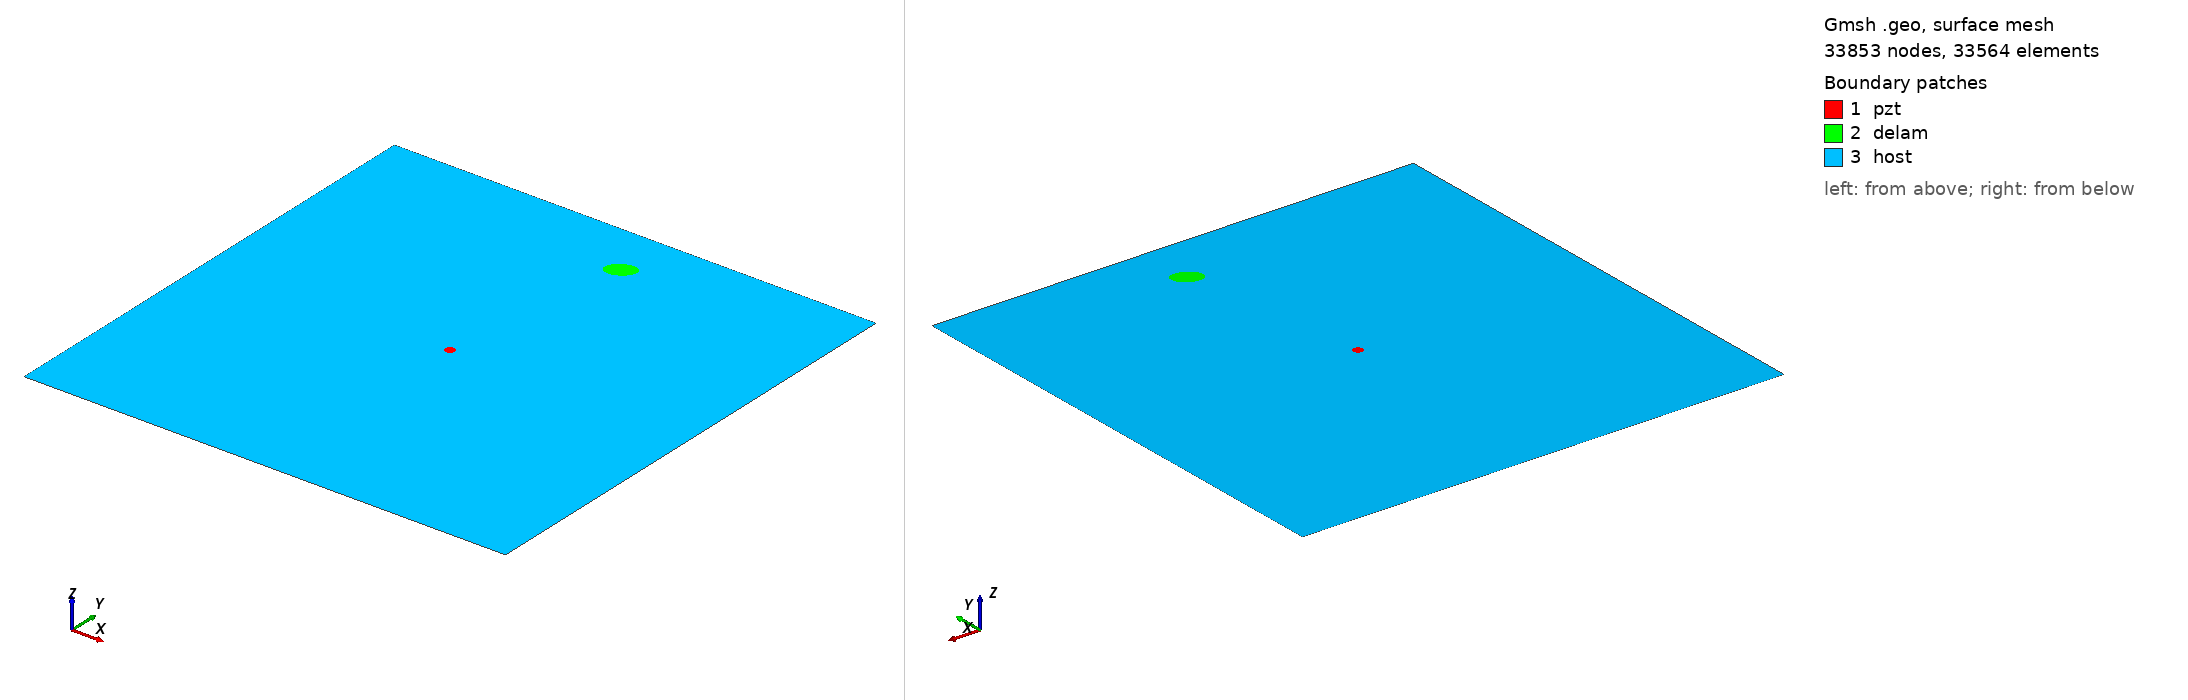

Gmsh geometry script, surface-meshed: 33853 nodes, 33564 surface elements. Boundary patches (legend numbers): 1 pzt, 2 delam, 3 host. Left view from above one corner, right view from below the opposite corner. Legend entries are the model's physical surfaces. The drawing asked Gmsh for element sizes between 1% and 20% of the model's largest extent; the script's own settings can give other sizes.

=== m2_300_delam1_position_no_86_a_15mm_b_10mm_angle_30.geo (drawn) ===
SetFactory("OpenCASCADE");
L=0.500000; 
W=0.500000; 
a=0.015000; 
b=0.010000; 
x=0.277778; 
y=0.444444; 
alpha=0.166667 *Pi; 
r=0.005000; 
xpzt=0.250000; 
ypzt=0.250000; 
//+
Point(1) = {0, 0, 0, 1.0};
//+
Point(2) = {L, 0, 0, 1.0};
//+
Point(3) = {L, W, 0, 1.0};
//+
Point(4) = {0, W, 0, 1.0};
//+
Line(1) = {1, 2};
//+
Line(2) = {2, 3};
//+
Line(3) = {3, 4};
//+
Line(4) = {4, 1};
//+
Circle(5) = {xpzt, ypzt, -0, r, 0, 2*Pi};
//+
Ellipse(6) = {x, y, -0, a, b, 0, 2*Pi};
//+
Rotate {{0, 0, 1}, {x, y, 0}, alpha} {
  Curve{6}; 
}
//+
Curve Loop(1) = {4, 1, 2, 3};
//+
Curve Loop(2) = {6};
//+
Curve Loop(3) = {5};
//+
Curve Loop(4) = {6};
//+
Curve Loop(5) = {5};
//+
Plane Surface(1) = {5};
//+
Plane Surface(2) = {4};
//+
Plane Surface(3) = {1, 2, 3};
//+
Point(9) = {xpzt, ypzt, 0, 1.0};
//+
Point{9} In Surface {1};// mesh node at centre of pzt
//+
Physical Surface("pzt") = {1};
//+
Physical Surface("delam") = {2};
//+
Physical Surface("host") = {3};

Mesh.Algorithm = 6; // Frontal
Mesh.CharacteristicLengthFactor = 0.070000;
Mesh.CharacteristicLengthMin = 0.001000;
Mesh.CharacteristicLengthMax = 0.200000;
Mesh.RecombineAll = 1; // Apply recombination algorithm
Mesh.SubdivisionAlgorithm = 1; // 1: all quadrangles
Mesh.Smoothing = 1;
